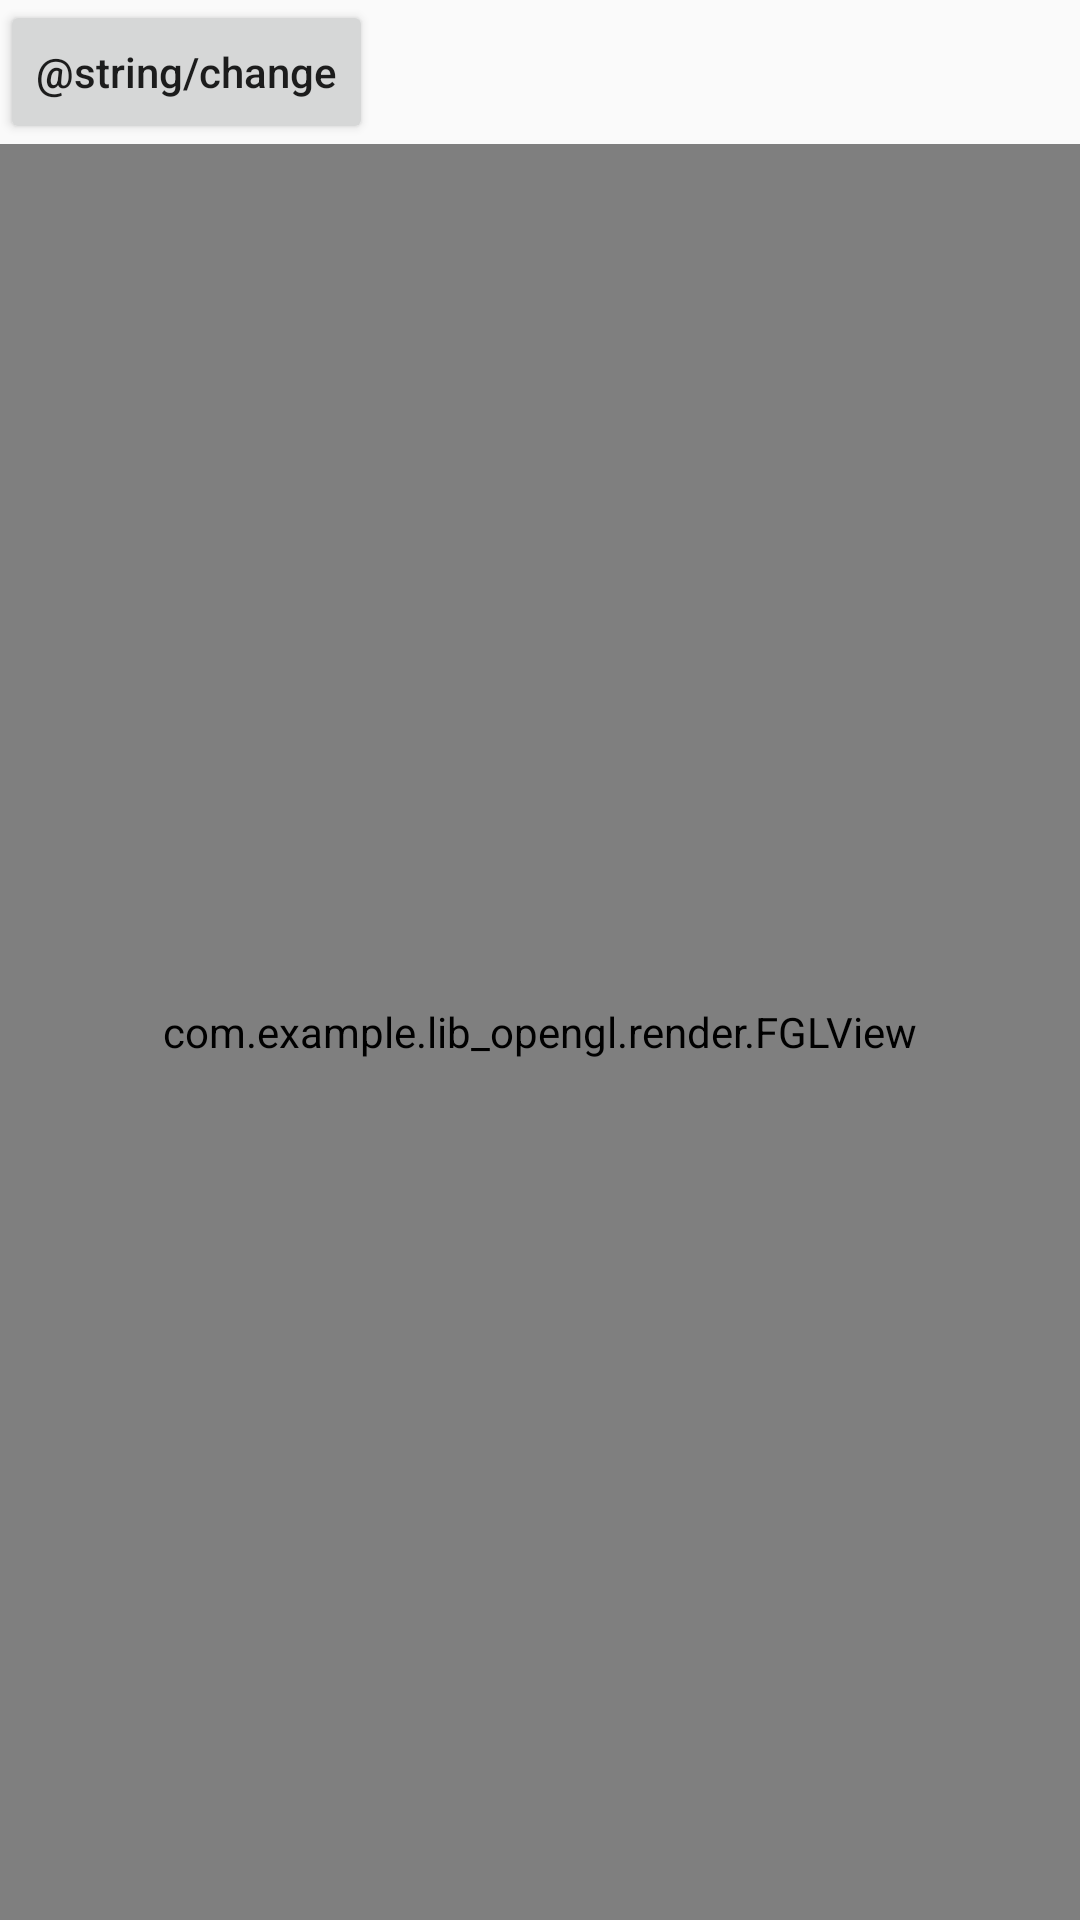

This screen was rendered from an Android layout file. Write that file and the resources it references.
<!-- AndroidManifest.xml: application theme AppTheme -->
<!-- res/layout/activity_fglview.xml -->
<?xml version="1.0" encoding="utf-8"?>
<LinearLayout xmlns:android="http://schemas.android.com/apk/res/android"
    android:layout_width="match_parent"
    android:layout_height="match_parent"
    android:orientation="vertical">
    <LinearLayout
        android:layout_width="match_parent"
        android:layout_height="wrap_content"
        android:orientation="horizontal">
        <Button
            android:layout_width="wrap_content"
            android:layout_height="wrap_content"
            android:id="@+id/mChange"
            android:onClick="onClick"
            android:text="@string/change" />
    </LinearLayout>
    <com.example.lib_opengl.render.FGLView
        android:layout_width="match_parent"
        android:layout_height="match_parent"
        android:id="@+id/mGLView"/>
</LinearLayout>
<!-- resources referenced by this layout -->
<resources>
  <style name="AppTheme" parent="Theme.AppCompat.Light.DarkActionBar">
          
          <item name="colorPrimary">@color/colorPrimary</item>
          <item name="colorPrimaryDark">@color/colorPrimaryDark</item>
          <item name="colorAccent">@color/colorAccent</item>
          <item name="textAllCaps">false</item>
      </style>
  <!-- not gathered from this repository: default colours our renderer supplied (Android Studio template values) -->
  <color name="colorPrimary">#FF6200EE</color>
  <color name="colorPrimaryDark">#FF3700B3</color>
  <color name="colorAccent">#FF03DAC5</color>
</resources>
